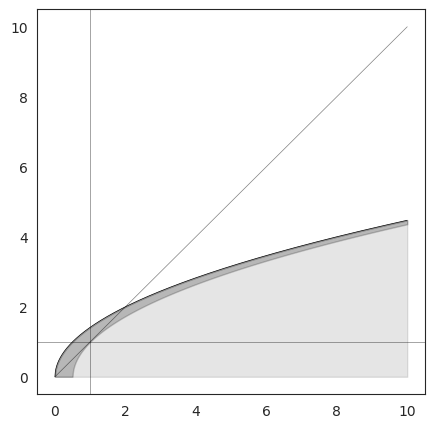

Reproduce this figure in Python. (Note: this script raises an exception after producing the figure.)
import sys
import numpy as np
from matplotlib import pyplot as plt
import matplotlib.ticker
import seaborn as sns
import json

plotfile = sys.argv[0].replace('.py', '.pdf')

sns.set_style('white')

fig, ax = plt.subplots(figsize=(5, 5))
Rc_grid = np.linspace(0.0, 10.0, 2000)
R90_T0_grid = np.sqrt(2*Rc_grid)
R90_T1_grid = np.sqrt(2*Rc_grid - 1.0)
R90_T1_grid[~np.isfinite(R90_T1_grid)] = 0.0 

ax.fill_between(Rc_grid, R90_T1_grid, R90_T0_grid, color='k', alpha=0.2)
ax.fill_between(Rc_grid, R90_T0_grid, color='k', alpha=0.1)
ax.plot(Rc_grid, R90_T0_grid, c='k', lw=0.5)
ax.axhline(1.0, lw=0.5, alpha=0.5, color='k', zorder=-1)
ax.axvline(1.0, lw=0.5, alpha=0.5, color='k', zorder=-1)
ax.plot([0.0, 10.0], [0.0, 10.0], lw=0.5, alpha=0.5, color='k', zorder=-1)

# Plot the observational data
arc_data_ll = '../read-shapes-LL/radii-set.json'
data = json.load(open(arc_data_ll))['outer']
sources = list(data['R0'].keys())
x, y = [], []
for source in sources:
    try:
        y.append(0.5*(data['R90'][source] + data['Rm90'][source])
                 / data['R0'][source])
    except:
        try:
            y.append(data['R90'][source] / data['R0'][source])
        except:
            try:
                y.append(data['Rm90'][source] / data['R0'][source])
            except:
                continue
    x.append(data['Rc'][source] / data['R0'][source])

ax.scatter(x, y)

ax.set(
    yscale='linear',
    xscale='linear',
    xlim=[0.0, 5.1],
    ylim=[0.0, 5.1],
#    ylim=[-3.0, 1.1],
    xlabel=r"Projected dimensionless radius of curvature: $\widetilde{R}_{c}{}'$",
    ylabel=r"Projected dimensionless perpendicular radius: $\widetilde{R}_{90}{}'$",
)        


fig.tight_layout()
fig.savefig(plotfile)
print(plotfile, end='')
